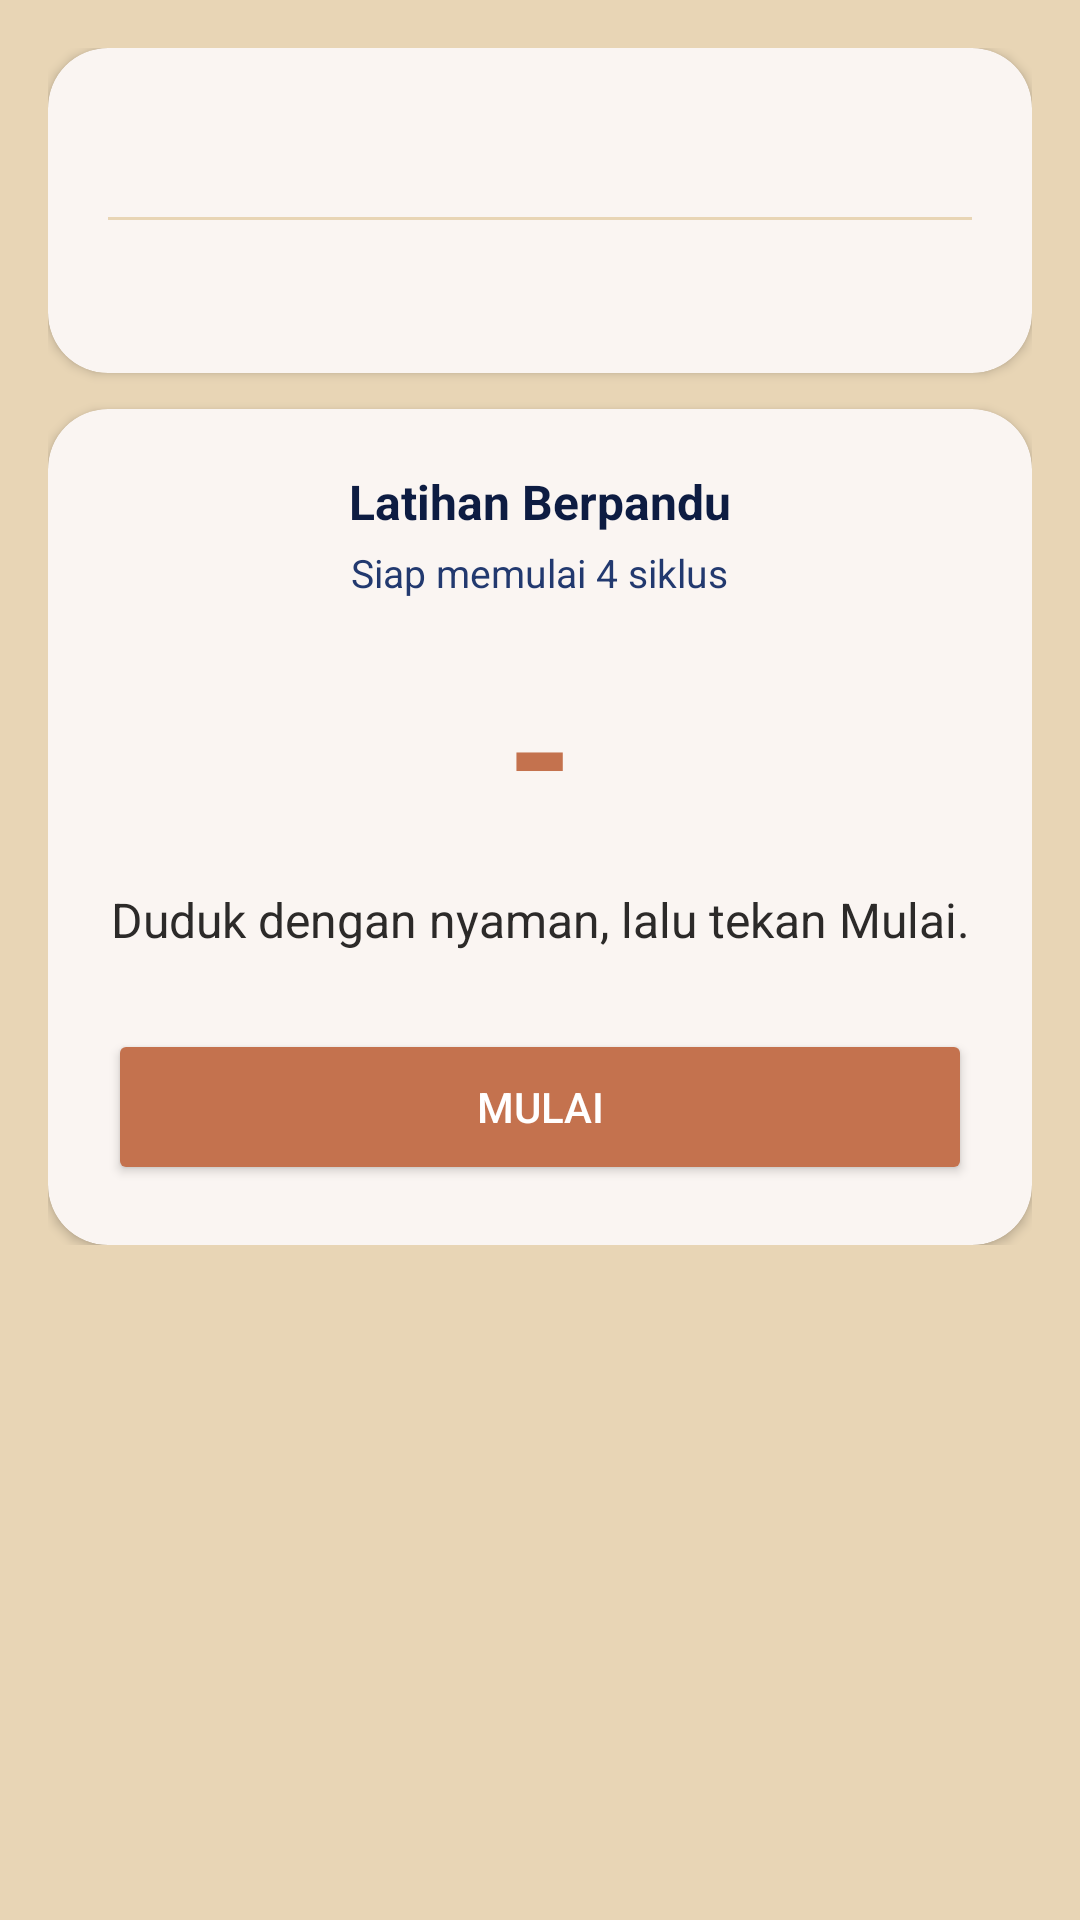

Here is an Android app screen rendered from its layout file. Give the layout XML and the strings, colors and styles it references.
<!-- AndroidManifest.xml: application theme Theme.MindSheet -->
<!-- res/layout/fragment_breathing_technique.xml -->
<?xml version="1.0" encoding="utf-8"?>
<ScrollView xmlns:android="http://schemas.android.com/apk/res/android"
    xmlns:app="http://schemas.android.com/apk/res-auto"
    android:layout_width="match_parent"
    android:layout_height="match_parent"
    android:clipToPadding="false"
    android:padding="16dp">

    <LinearLayout
        android:layout_width="match_parent"
        android:layout_height="wrap_content"
        android:orientation="vertical">

        <com.google.android.material.card.MaterialCardView
            android:layout_width="match_parent"
            android:layout_height="wrap_content"
            app:cardBackgroundColor="@color/white"
            app:cardCornerRadius="20dp"
            app:cardElevation="2dp"
            app:strokeWidth="0dp">

            <LinearLayout
                android:layout_width="match_parent"
                android:layout_height="wrap_content"
                android:orientation="vertical"
                android:padding="20dp">

                <TextView
                    android:id="@+id/txtJudul"
                    android:layout_width="match_parent"
                    android:layout_height="wrap_content"
                    android:textColor="@color/buton"
                    android:textSize="18sp"
                    android:textStyle="bold" />

                <View
                    android:layout_width="match_parent"
                    android:layout_height="1dp"
                    android:layout_marginTop="12dp"
                    android:layout_marginBottom="12dp"
                    android:background="@color/tambahan" />

                <TextView
                    android:id="@+id/txtDeskripsi"
                    android:layout_width="match_parent"
                    android:layout_height="wrap_content"
                    android:lineSpacingExtra="4dp"
                    android:textColor="@color/text_utama"
                    android:textSize="14sp" />
            </LinearLayout>
        </com.google.android.material.card.MaterialCardView>

        <com.google.android.material.card.MaterialCardView
            android:layout_width="match_parent"
            android:layout_height="wrap_content"
            android:layout_marginTop="12dp"
            app:cardBackgroundColor="@color/white"
            app:cardCornerRadius="20dp"
            app:cardElevation="2dp"
            app:strokeWidth="0dp">

            <LinearLayout
                android:layout_width="match_parent"
                android:layout_height="wrap_content"
                android:gravity="center_horizontal"
                android:orientation="vertical"
                android:padding="20dp">

                <TextView
                    android:layout_width="wrap_content"
                    android:layout_height="wrap_content"
                    android:text="@string/breath_practice_title"
                    android:textColor="@color/buton"
                    android:textSize="16sp"
                    android:textStyle="bold" />

                <TextView
                    android:id="@+id/tvCycle"
                    android:layout_width="wrap_content"
                    android:layout_height="wrap_content"
                    android:layout_marginTop="4dp"
                    android:text="@string/breath_cycle_idle"
                    android:textColor="@color/hint"
                    android:textSize="13sp" />

                <TextView
                    android:id="@+id/tvCount"
                    android:layout_width="wrap_content"
                    android:layout_height="wrap_content"
                    android:layout_marginTop="12dp"
                    android:text="@string/dash"
                    android:textColor="@color/tombol"
                    android:textSize="56sp"
                    android:textStyle="bold" />

                <TextView
                    android:id="@+id/tvPhase"
                    android:layout_width="match_parent"
                    android:layout_height="wrap_content"
                    android:gravity="center"
                    android:minLines="2"
                    android:text="@string/breath_phase_idle"
                    android:textColor="@color/text_utama"
                    android:textSize="16sp" />

                <Button
                    android:id="@+id/btnStart"
                    android:layout_width="match_parent"
                    android:layout_height="52dp"
                    android:layout_marginTop="16dp"
                    android:backgroundTint="@color/tombol"
                    android:text="@string/breath_start"
                    android:textColor="@color/white" />
            </LinearLayout>
        </com.google.android.material.card.MaterialCardView>
    </LinearLayout>
</ScrollView>
<!-- resources referenced by this layout -->
<resources>
  <color name="buton">#0D1C42</color>
  <color name="hint">#22396F</color>
  <color name="tambahan">#E8D5B5</color>
  <color name="text_utama">#2C2A29</color>
  <color name="tombol">#C4724E</color>
  <color name="white">#FFFFFFFF</color>
  <string name="breath_cycle_idle">Siap memulai 4 siklus</string>
  <string name="breath_phase_idle">Duduk dengan nyaman, lalu tekan Mulai.</string>
  <string name="breath_practice_title">Latihan Berpandu</string>
  <string name="breath_start">Mulai</string>
  <string name="dash">-</string>
  <style name="Theme.MindSheet" parent="Base.Theme.MindSheet" />
  <style name="Base.Theme.MindSheet" parent="Theme.Material3.Light.NoActionBar">
          <item name="colorPrimary">@color/tombol</item>
          <item name="colorOnPrimary">@color/white</item>
          <item name="colorSecondary">@color/buton</item>
          <item name="colorOnSecondary">@color/white</item>
          <item name="colorSecondaryContainer">@color/background_utama</item>
          <item name="colorOnSecondaryContainer">@color/buton</item>
          <item name="colorSurface">@color/white</item>
          <item name="colorOnSurface">@color/text_utama</item>
          <item name="colorOnSurfaceVariant">@color/text_utama</item>
          <item name="android:colorBackground">@color/tambahan</item>
      </style>
  <color name="background_utama">#D0A442</color>
</resources>
